5-way image classification set "dataset" from GitHub (nishlfernando11/road-sign-classifier); label vocabulary: give way, no entry, pedestrian, speed, stop.

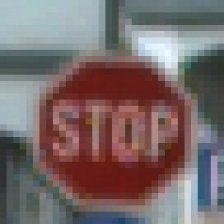
Label: stop

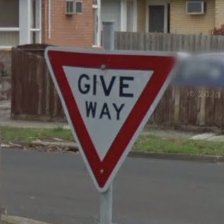
Label: give way

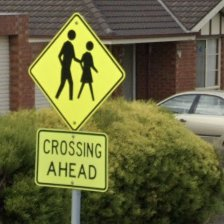
Label: pedestrian

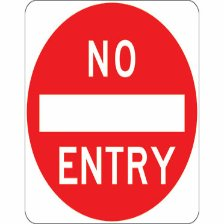
Label: no entry

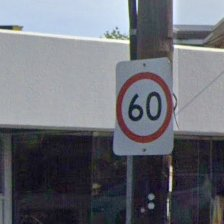
Label: speed

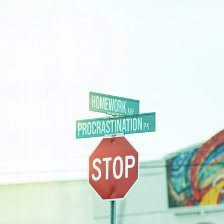
Label: stop
